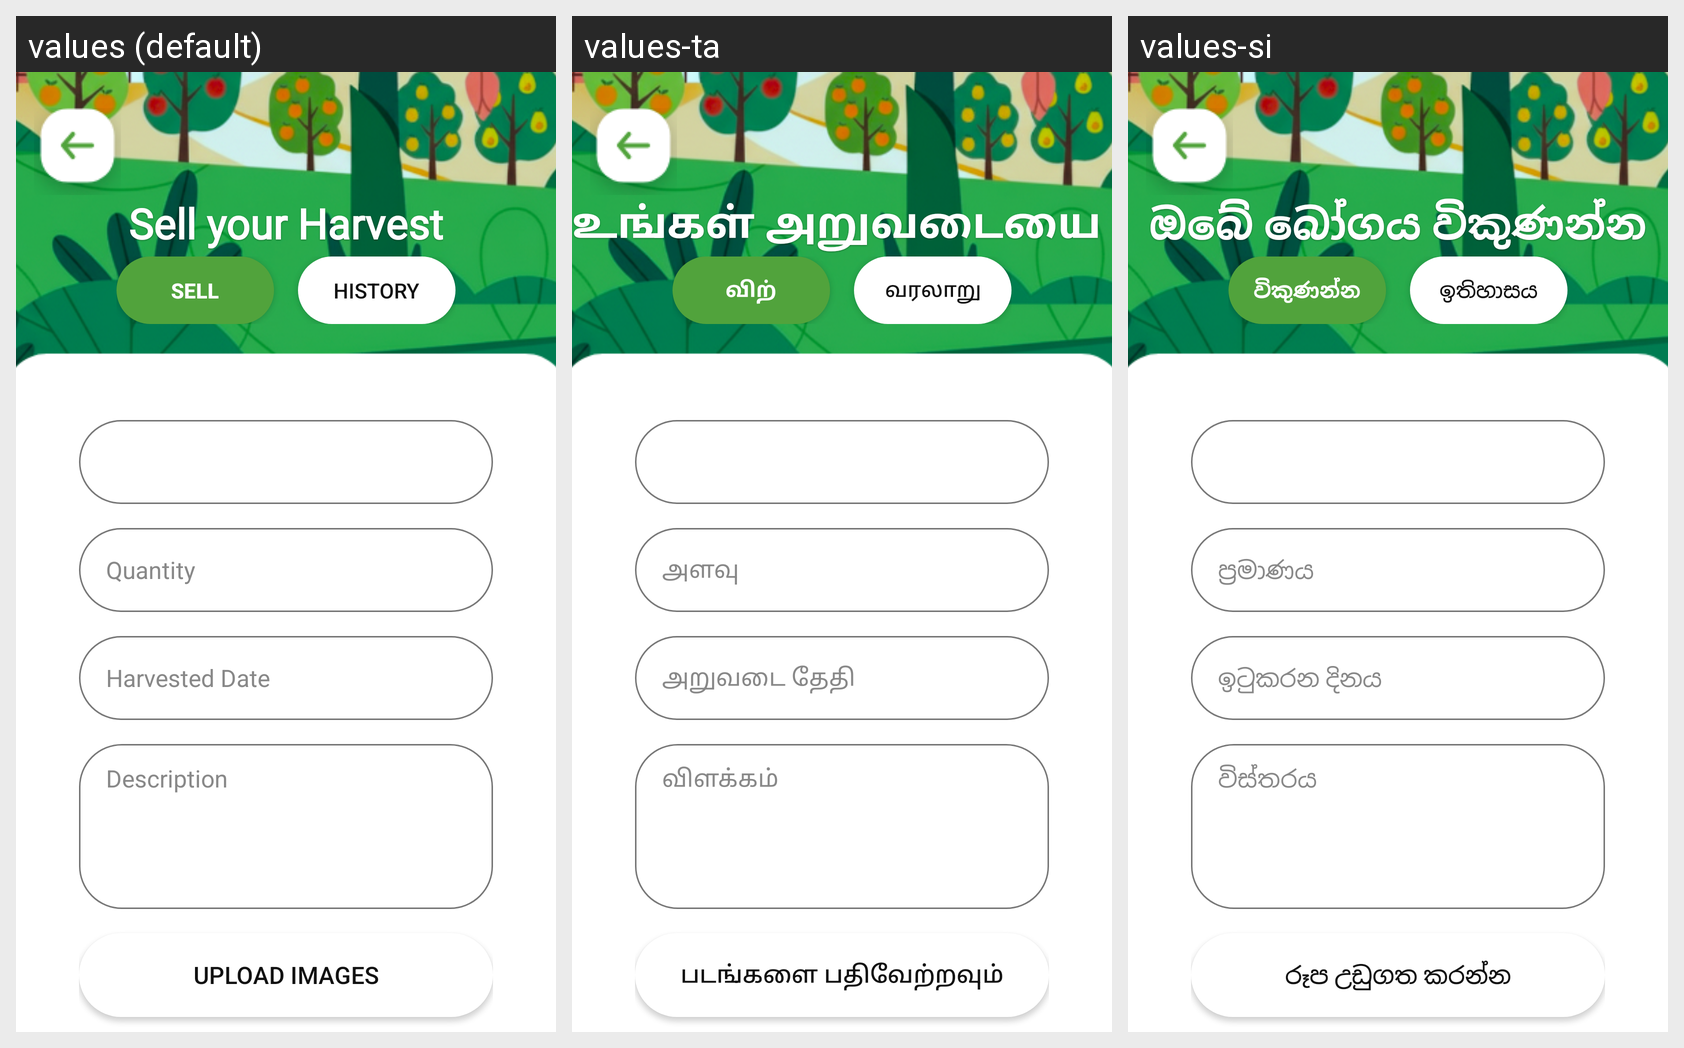

This grid shows one Android layout under several languages. Give, for every string resource on the screen, its name, the default text and each shown locale's text.
Android screen res/layout/activity_selling.xml rendered under 3 locales, left to right: values (default), values-ta, values-si. Device: Nexus 5 (rendered at 1080×1920; each locale shown at half size, 540×960, under a caption strip naming it); theme Theme.App.
Strings drawn on this screen, with the default value and each locale's value (text and hints the layout hard-codes, and strings that could not be matched under every locale, appear in the picture but are not listed):

sell_harvest_title
  values: Sell your Harvest
  values-ta: உங்கள் அறுவடையை விற்கவும்
  values-si: ඔබේ බෝගය විකුණන්න

sell
  values: Sell
  values-ta: விற்
  values-si: විකුණන්න

history
  values: History
  values-ta: வரலாறு
  values-si: ඉතිහාසය

quantity
  values: Quantity
  values-ta: அளவு
  values-si: ප්‍රමාණය

upload_images
  values: Upload Images
  values-ta: படங்களை பதிவேற்றவும்
  values-si: රූප උඩුගත කරන්න
